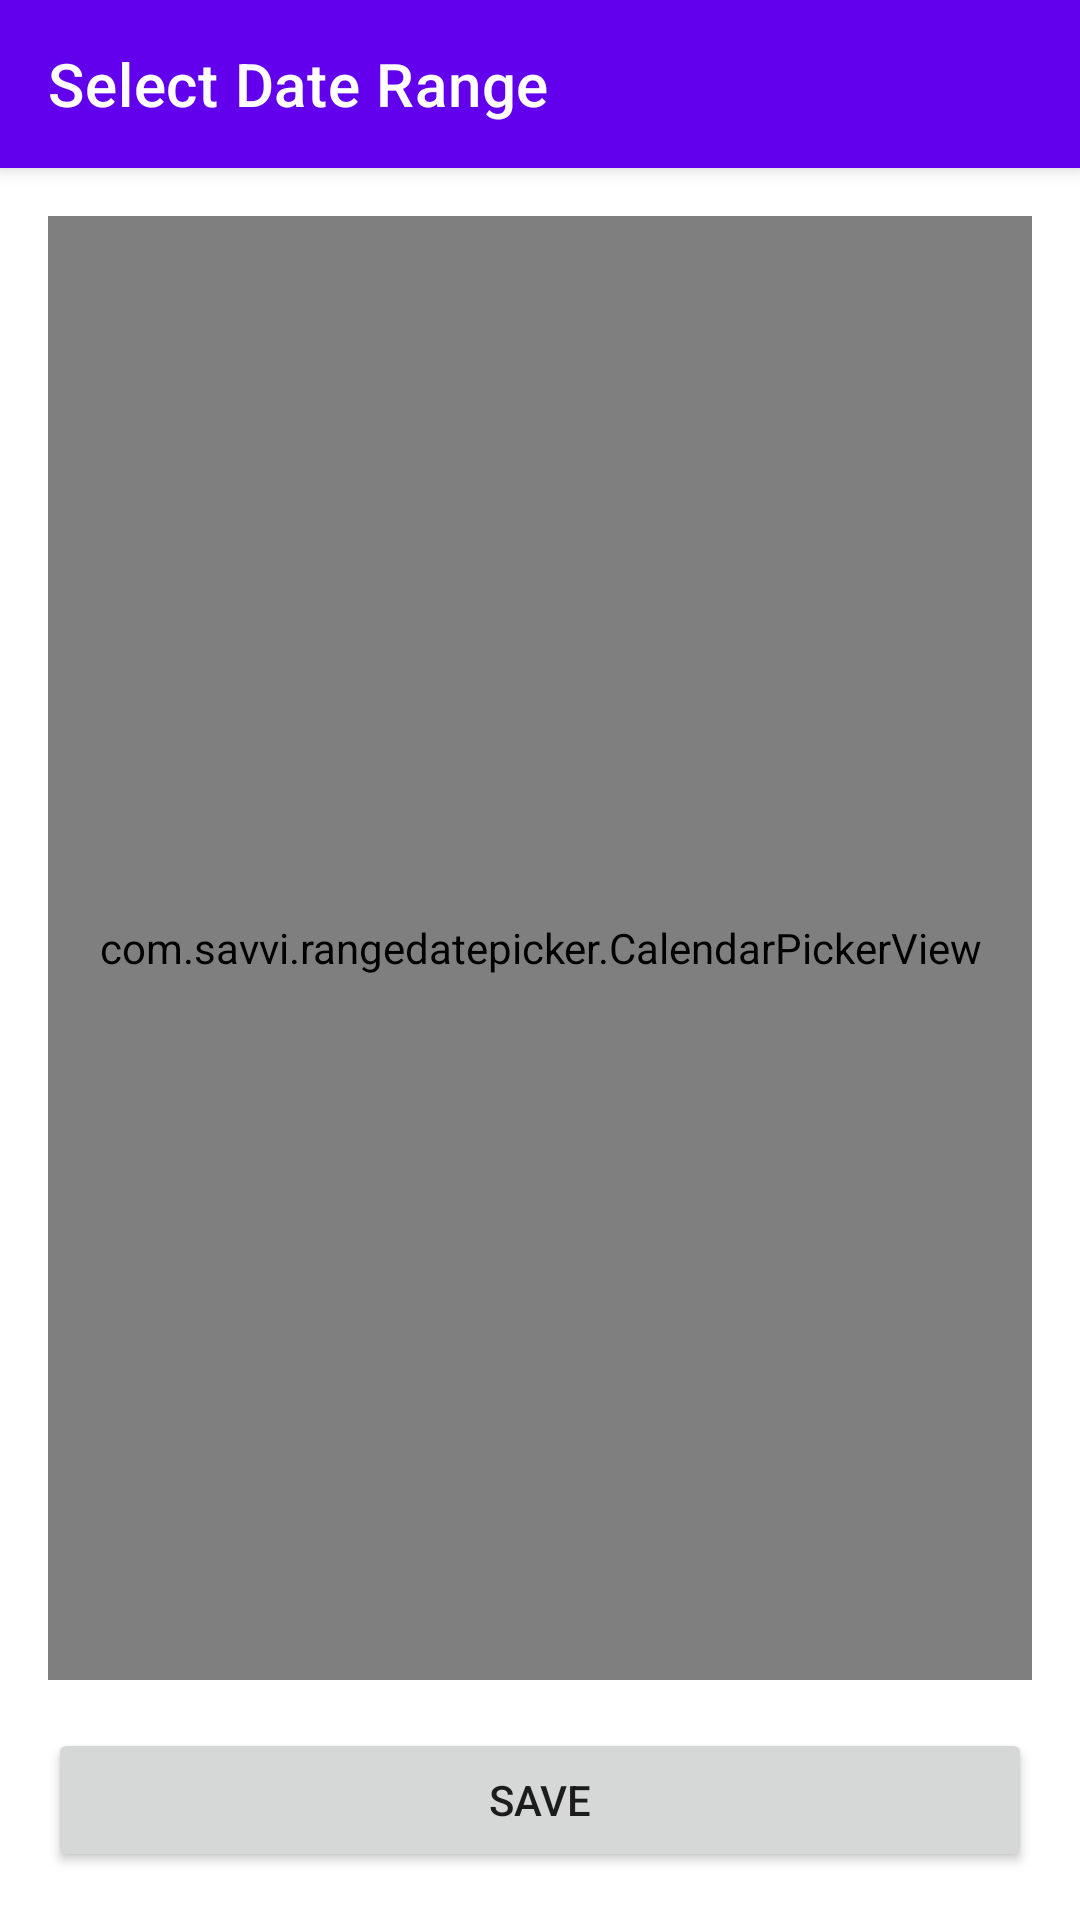

Android layout source for this screen:
<!-- AndroidManifest.xml: fallback theme Theme.MaterialComponents.DayNight.NoActionBar -->
<!-- res/layout/picker_modal.xml -->
<?xml version="1.0" encoding="utf-8"?>
<layout xmlns:android="http://schemas.android.com/apk/res/android"
    xmlns:app="http://schemas.android.com/apk/res-auto">
    <androidx.coordinatorlayout.widget.CoordinatorLayout
        android:layout_width="match_parent"
        android:layout_height="match_parent">

        
        <com.google.android.material.appbar.AppBarLayout
            android:layout_width="match_parent"
            android:layout_height="wrap_content"
            android:theme="@style/ThemeOverlay.MaterialComponents.Dark.ActionBar">

            <androidx.appcompat.widget.Toolbar
                android:id="@+id/toolbar"
                android:layout_width="match_parent"
                android:layout_height="wrap_content"
                app:title="Select Date Range">

            </androidx.appcompat.widget.Toolbar>
        </com.google.android.material.appbar.AppBarLayout>

        
        <LinearLayout
            android:layout_width="match_parent"
            android:layout_height="match_parent"
            android:layout_marginTop="?attr/actionBarSize"
            android:orientation="vertical"
            android:padding="16dp">

            <com.savvi.rangedatepicker.CalendarPickerView
                android:id="@+id/calendar_picker_view"
                android:layout_width="match_parent"
                android:layout_height="0dp"
                android:layout_weight="1"
                android:padding="8dp" />

            <Button
                android:id="@+id/btn_save"
                android:layout_width="match_parent"
                android:layout_height="wrap_content"
                android:layout_marginTop="16dp"
                android:text="Save" />
        </LinearLayout>
    </androidx.coordinatorlayout.widget.CoordinatorLayout>
</layout>
<!-- resources referenced by this layout -->
<resources>

</resources>
